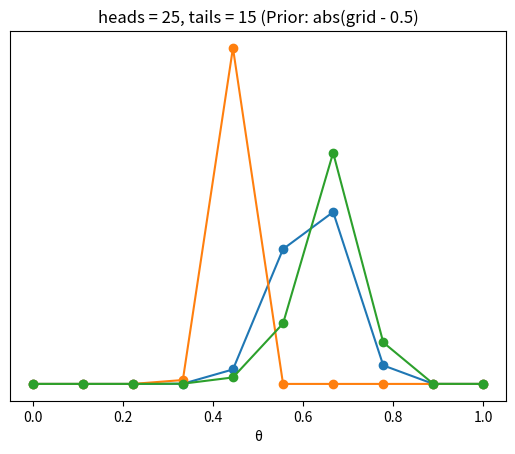
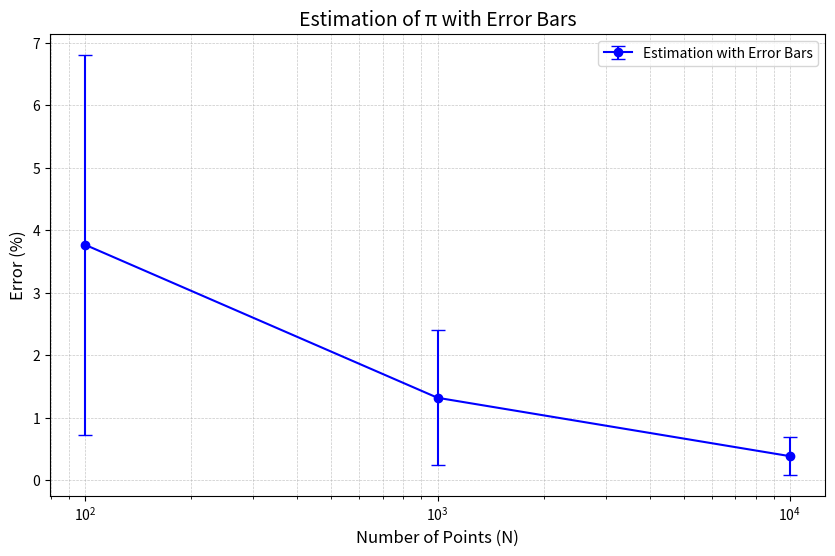
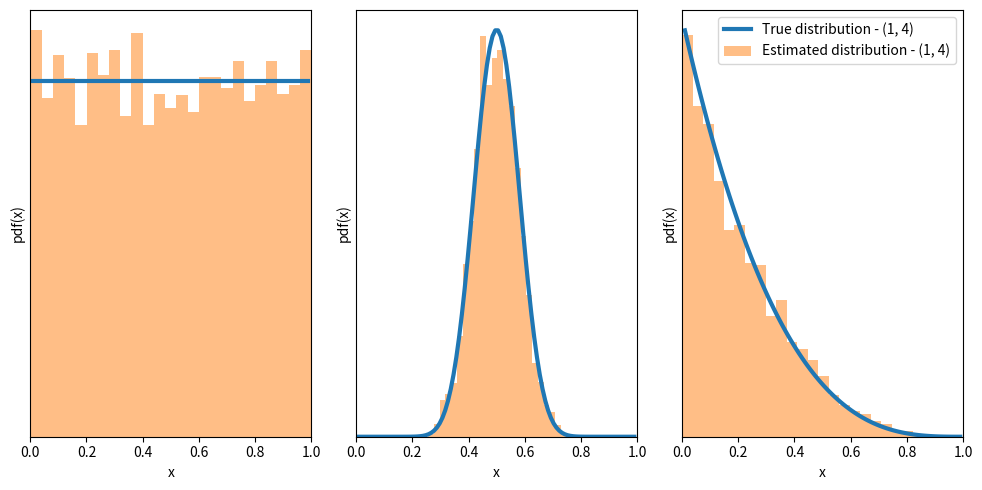
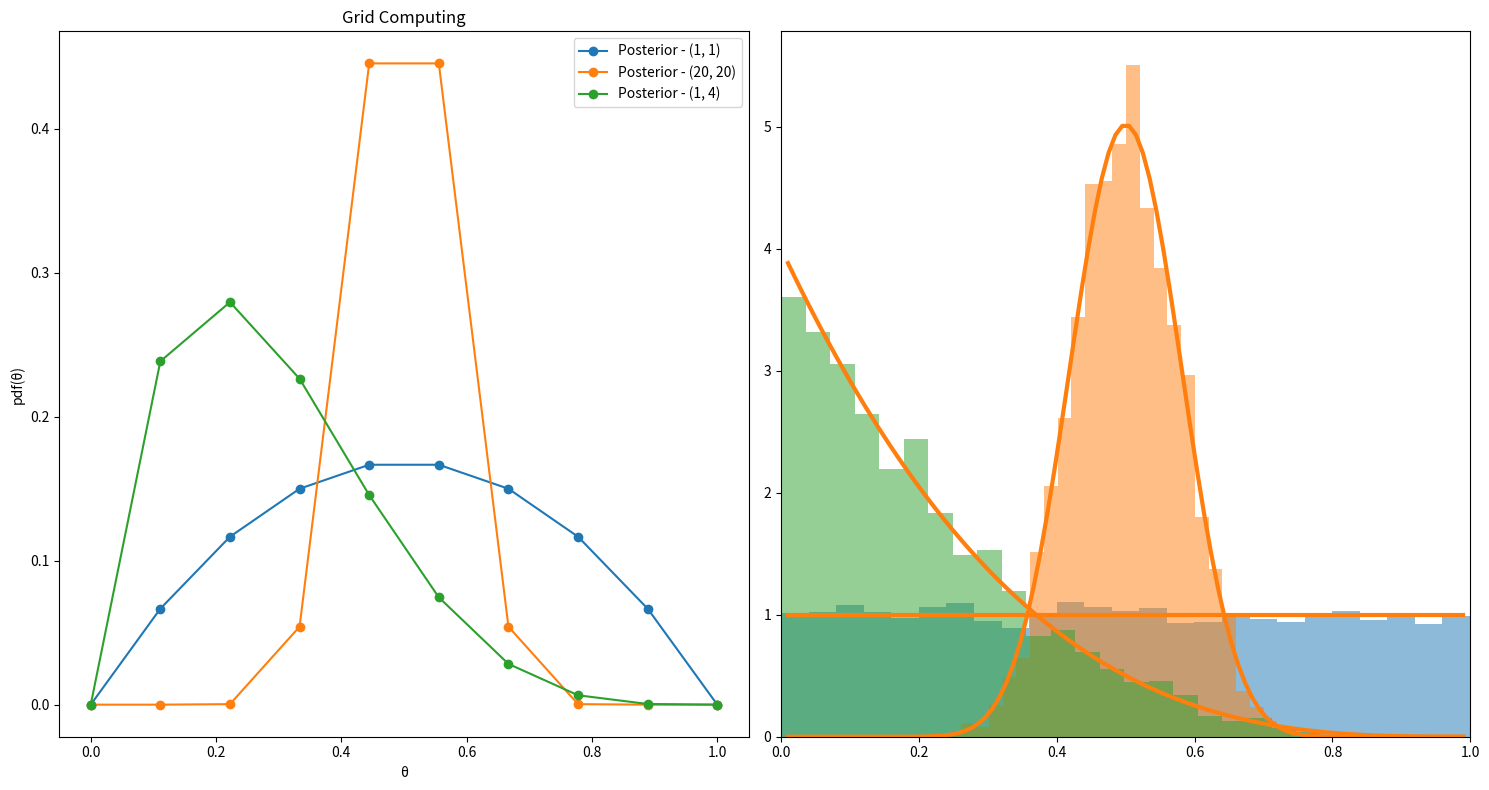

Source code (Python) for these figures, in order:
import numpy as np
import matplotlib.pyplot as plt
from scipy import stats


def calculate_pi(N):
    x, y = np.random.uniform(-1, 1, size=(2, N))
    inside = (x ** 2 + y ** 2) <= 1
    pi = inside.sum() * 4 / N
    error = abs((pi - np.pi) / pi) * 100
    return error


def posterior_grid(grid_points=50, heads=6, tails=9, prior=None):
    grid = np.linspace(0, 1, grid_points)

    if prior is None:
        prior = np.repeat(1 / grid_points, grid_points)

    likelihood = stats.binom.pmf(heads, heads + tails, grid)
    posterior = likelihood * prior
    posterior /= posterior.sum()

    return grid, posterior


def metropolis(func, draws=10000):
    trace = np.zeros(draws)
    old_x = 0.5
    old_prob = func.pdf(old_x)
    delta = np.random.normal(0, 0.5, draws)

    for i in range(draws):
        new_x = old_x + delta[i]
        new_prob = func.pdf(new_x)
        acceptance = new_prob / old_prob

        if acceptance >= np.random.random():
            trace[i] = new_x
            old_x = new_x
            old_prob = new_prob
        else:
            trace[i] = old_x

    return trace


def plot_posterior(grid, posterior, title):
    plt.plot(grid, posterior, 'o-')
    plt.title(title)
    plt.yticks([])
    plt.xlabel('θ')
    plt.show()


def plot_pi_estimation():
    values_N = [100, 1000, 10000]
    mean_err = []
    std_err = []

    for value in values_N:
        errors = [calculate_pi(value) for _ in range(100)]
        mean_error = np.mean(errors)
        std_error = np.std(errors)
        mean_err.append(mean_error)
        std_err.append(std_error)

    for i, value in enumerate(values_N, 1):
        print(f'Mean for N = {value}: {mean_err[i - 1]}, std_dev: {std_err[i - 1]}')

    plt.figure(figsize=(10, 6))
    plt.errorbar(values_N, mean_err, yerr=std_err, fmt='o-', capsize=5, color='blue',
                 label='Estimation with Error Bars')
    plt.xscale('log')
    plt.xlabel('Number of Points (N)', fontsize=12)
    plt.ylabel('Error (%)', fontsize=12)
    plt.title('Estimation of π with Error Bars', fontsize=14)
    plt.legend(fontsize=10, loc='upper right')
    plt.grid(True, which='both', linestyle='--', linewidth=0.5, alpha=0.7)
    plt.show()


def plot_beta_distributions():
    plt.figure(figsize=(10, 5))
    beta_params = [(1, 1), (20, 20), (1, 4)]

    for i, item in enumerate(beta_params, 1):
        plt.subplot(1, 3, i)
        func = stats.beta(item[0], item[1])
        trace = metropolis(func=func)
        x = np.linspace(0.01, .99, 100)
        y = func.pdf(x)
        y_true = func.pdf(x)
        plt.plot(x, y_true, label=f'True distribution - {item}', lw=3)
        plt.hist(trace[trace > 0], bins=25, density=True, alpha=0.5, label=f'Estimated distribution - {item}')
        plt.xlim(0, 1)
        plt.xlabel('x')
        plt.ylabel('pdf(x)')
        plt.yticks([])

    plt.legend()
    plt.tight_layout()
    plt.show()


def compare_beta_distributions():
    beta_params = [(1, 1), (20, 20), (1, 4)]
    plt.figure(figsize=(15, 8))

    for item in beta_params:
        data = np.repeat([0, 1], (item[1], item[0]))
        points = 10
        h = data.sum()
        t = len(data) - h
        grid, posterior = posterior_grid(points, h, t)

        plt.subplot(1, 2, 1)
        plt.plot(grid, posterior, 'o-', label=f'Posterior - {item}')
        plt.title('Grid Computing')
        plt.xlabel('θ')
        plt.ylabel('pdf(θ)')
        plt.legend()

        func = stats.beta(item[0], item[1])
        trace = metropolis(func=func)

        plt.subplot(1, 2, 2)
        x = np.linspace(0.01, .99, 100)
        y = func.pdf(x)
        plt.xlim(0, 1)
        plt.plot(x, y, 'C1-', lw=3, label='True distribution')
        plt.hist(trace[trace > 0], bins=25, density=True, alpha=0.5, label='Estimated distribution')

    plt.subplot(1, 2, 1)
    plt.tight_layout()
    plt.show()


def main():
    data = np.repeat([0, 1], (15, 25))
    points = 10
    h = data.sum()
    t = len(data) - h
    grid, posterior = posterior_grid(points, h, t)
    plot_posterior(grid, posterior, f'heads = {h}, tails = {t} (Uniform Prior)')

    prior_new1 = (grid <= 0.5).astype(int)
    grid, posterior = posterior_grid(points, h, t, prior=prior_new1)
    plot_posterior(grid, posterior, f'heads = {h}, tails = {t} (Prior: grid <= 0.5)')

    prior_new2 = np.abs(grid - 0.5)
    grid, posterior = posterior_grid(points, h, t, prior=prior_new2)
    plot_posterior(grid, posterior, f'heads = {h}, tails = {t} (Prior: abs(grid - 0.5)')

    plot_pi_estimation()

    plot_beta_distributions()

    compare_beta_distributions()


if __name__ == '__main__':
    main()
